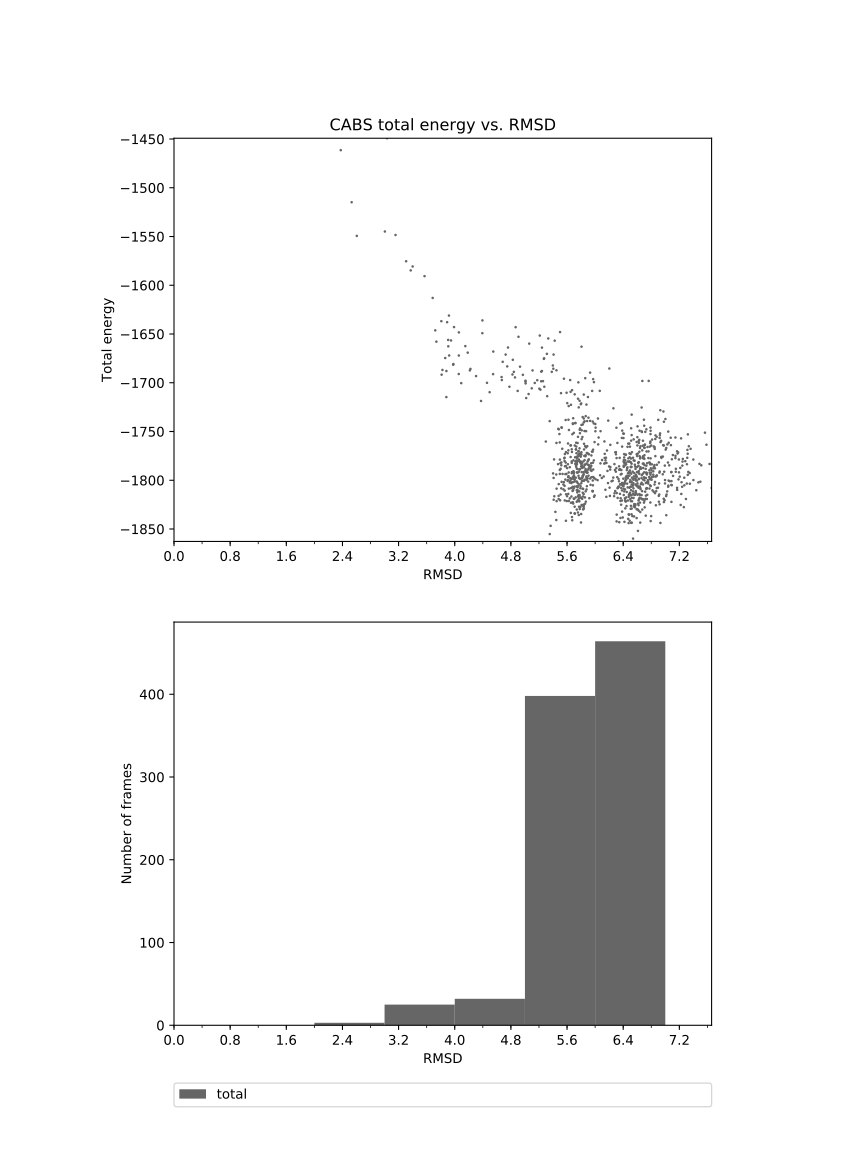

Source data for this figure (header and first rows):
2.376	-1461.462
3.036	-1449
2.531	-1515
3.005	-1545
2.604	-1549
3.156	-1548
3.373	-1585
3.400	-1581
3.308	-1575
3.570	-1591
3.685	-1613
3.722	-1646
3.809	-1637
3.738	-1658
3.891	-1638
3.947	-1657
3.813	-1692
3.825	-1687
3.881	-1688
3.906	-1656
3.990	-1643
3.917	-1631
3.908	-1663
3.978	-1682
3.920	-1672
4.185	-1669
4.057	-1691
3.980	-1681
3.881	-1715
3.864	-1675
4.304	-1693
4.092	-1700
4.058	-1672
4.393	-1649
4.216	-1687
4.151	-1662
4.374	-1719
4.224	-1686
4.459	-1700
4.394	-1636
4.059	-1648
4.759	-1664
4.546	-1691
4.549	-1668
4.725	-1671
5.008	-1698
4.930	-1683
4.971	-1692
5.176	-1697
5.097	-1706
5.332	-1655
5.408	-1671
4.748	-1683
4.667	-1694
4.867	-1643
4.671	-1697
4.683	-1679
4.497	-1710
5.242	-1688
5.108	-1687
5.231	-1698
... 939 more rows
